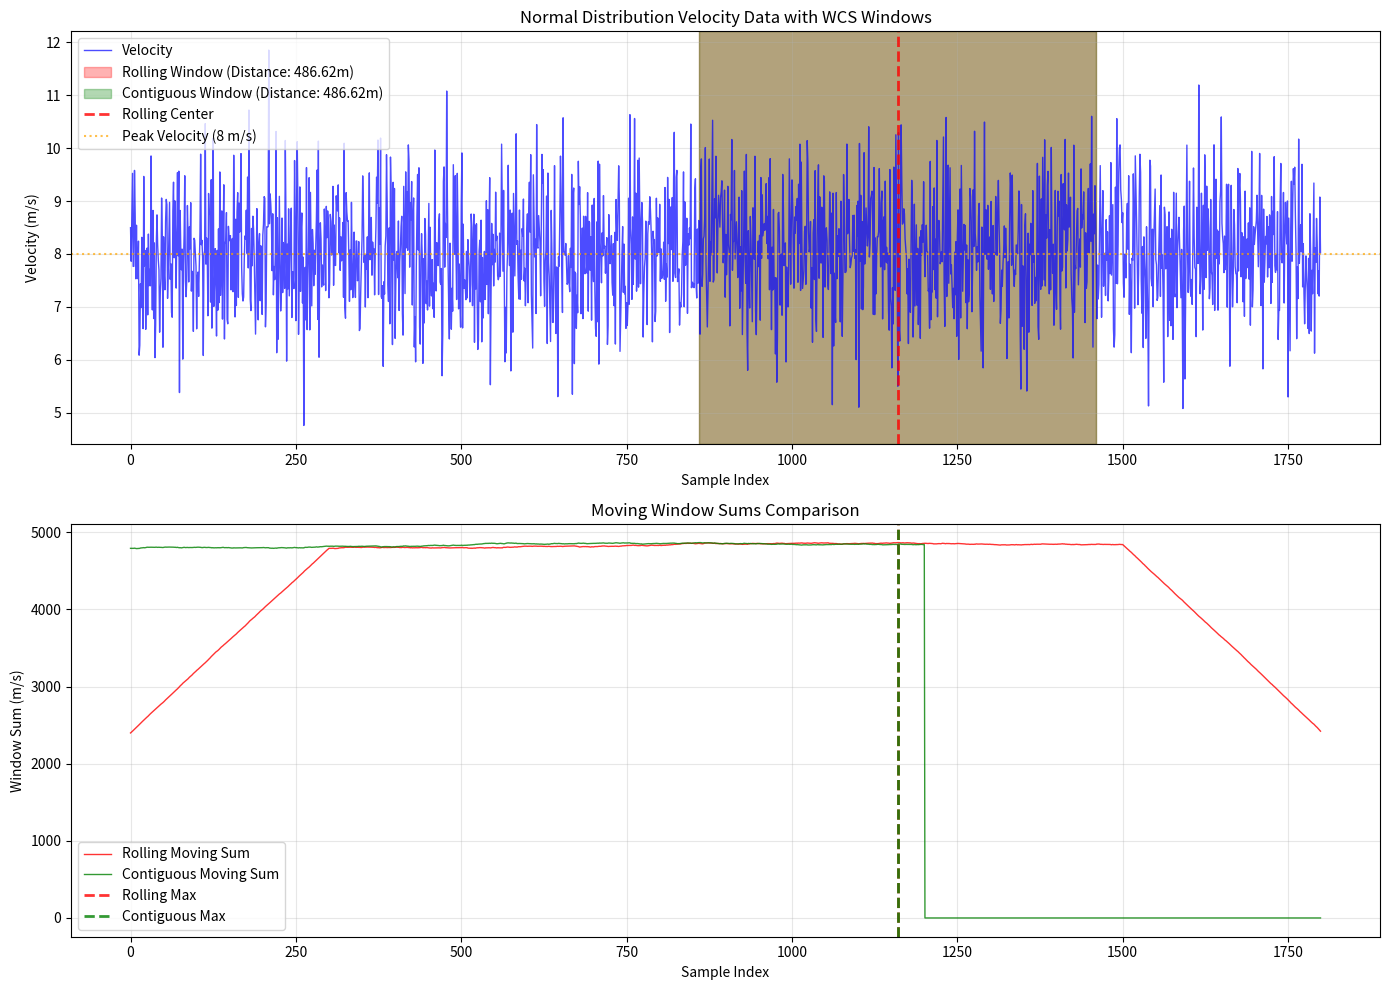

Generate this figure with matplotlib:
import numpy as np
import matplotlib.pyplot as plt

def matlab_equivalent_rolling_wcs(velocity_data, epoch_duration, sampling_rate=10):
    """
    MATLAB-equivalent rolling window WCS calculation
    
    Args:
        velocity_data: Array of velocity values
        epoch_duration: Duration of epoch in minutes
        sampling_rate: Sampling rate in Hz
        
    Returns:
        Tuple of (max_distance, max_time, start_index, end_index, center_index)
    """
    # Convert epoch duration to samples
    window_size = int(epoch_duration * 60 * sampling_rate)
    
    if len(velocity_data) < window_size:
        # If data is shorter than epoch, use all available data
        window_size = len(velocity_data)
    
    # Calculate half window size
    dt = window_size // 2
    
    # MATLAB equivalent: movsum with 'Endpoints','shrink'
    # This means the window shrinks at the edges
    moving_sums = []
    
    for i in range(len(velocity_data)):
        # Calculate window bounds with shrinking at edges
        start_idx = max(0, i - dt)
        end_idx = min(len(velocity_data), i + dt + (1 if window_size % 2 == 1 else 0))
        
        # Calculate sum for this window
        window_sum = np.sum(velocity_data[start_idx:end_idx])
        moving_sums.append(window_sum)
    
    moving_sums = np.array(moving_sums)
    
    # Find maximum value and index (MATLAB: [mv,imx] = max(M))
    max_distance = np.max(moving_sums)
    max_indices = np.where(moving_sums == max_distance)[0]
    
    # Handle ties by taking mean (MATLAB: if numel(mvi)>1; imx = ceil(mean(mvi)); end)
    if len(max_indices) > 1:
        center_index = int(np.ceil(np.mean(max_indices)))
    else:
        center_index = max_indices[0]
    
    # Convert to window bounds (MATLAB: id_mx = imx-dt+1:imx+dt)
    start_index = max(0, center_index - dt)
    end_index = min(len(velocity_data), center_index + dt + (1 if window_size % 2 == 1 else 0))
    
    # Calculate time within window
    time_per_sample = 1.0 / sampling_rate
    max_time = (end_index - start_index) * time_per_sample
    
    return max_distance * time_per_sample, max_time, start_index, end_index, center_index

def contiguous_wcs(velocity_data, epoch_duration, sampling_rate=10):
    """
    Contiguous WCS calculation - finds best continuous period of exact duration
    """
    # Convert epoch duration to samples
    epoch_samples = int(epoch_duration * 60 * sampling_rate)
    
    if len(velocity_data) < epoch_samples:
        # If data is shorter than epoch, use all available data
        epoch_samples = len(velocity_data)
    
    # Calculate cumulative distance for each window
    max_distance = 0
    max_time = 0
    start_index = 0
    end_index = 0
    
    # Slide window through data to find best contiguous period
    for i in range(len(velocity_data) - epoch_samples + 1):
        window_data = velocity_data[i:i + epoch_samples]
        
        # Calculate distance for this window (velocity * time)
        # Each sample represents 1/sampling_rate seconds
        time_per_sample = 1.0 / sampling_rate
        window_distance = np.sum(window_data * time_per_sample)
        
        # Calculate time within window
        window_time = len(window_data) * time_per_sample
        
        # Update maximum if this window has higher distance
        if window_distance > max_distance:
            max_distance = window_distance
            max_time = window_time
            start_index = i
            end_index = i + epoch_samples
    
    return max_distance, max_time, start_index, end_index

# Test with normal distribution
np.random.seed(42)
sampling_rate = 10
duration_minutes = 3
total_samples = duration_minutes * 60 * sampling_rate

# Create normal distribution with peak at 8 m/s
mu = 8.0
sigma = 1.0
velocity_data = np.random.normal(mu, sigma, total_samples)
velocity_data = np.maximum(velocity_data, 0)  # Ensure non-negative velocities

# Test parameters
epoch_duration = 1.0  # 1 minute

print("=== Normal Distribution WCS Comparison Test ===")
print(f"Data length: {len(velocity_data)} samples ({len(velocity_data)/sampling_rate/60:.1f} minutes)")
print(f"Velocity range: {velocity_data.min():.2f} - {velocity_data.max():.2f} m/s")
print(f"Mean velocity: {velocity_data.mean():.2f} m/s")
print(f"Peak velocity: {velocity_data.max():.2f} m/s")
print()

# Calculate using MATLAB-equivalent rolling method
rolling_distance, rolling_time, rolling_start, rolling_end, rolling_center = matlab_equivalent_rolling_wcs(
    velocity_data, epoch_duration, sampling_rate
)

# Calculate using contiguous method
contiguous_distance, contiguous_time, contiguous_start, contiguous_end = contiguous_wcs(
    velocity_data, epoch_duration, sampling_rate
)

print("Results Comparison:")
print(f"{'Method':<20} {'Distance (m)':<12} {'Time (s)':<10} {'Start':<8} {'End':<8} {'Center':<8}")
print("-" * 70)
print(f"{'Rolling (MATLAB)':<20} {rolling_distance:<12.2f} {rolling_time:<10.2f} {rolling_start:<8} {rolling_end:<8} {rolling_center:<8}")
print(f"{'Contiguous':<20} {contiguous_distance:<12.2f} {contiguous_time:<10.2f} {contiguous_start:<8} {contiguous_end:<8} {'N/A':<8}")
print()

# Plot results
fig, (ax1, ax2) = plt.subplots(2, 1, figsize=(14, 10))

# Plot 1: Velocity data with windows
ax1.plot(velocity_data, 'b-', alpha=0.7, label='Velocity', linewidth=1)
ax1.axvspan(rolling_start, rolling_end, alpha=0.3, color='red', 
           label=f'Rolling Window (Distance: {rolling_distance:.2f}m)')
ax1.axvspan(contiguous_start, contiguous_end, alpha=0.3, color='green', 
           label=f'Contiguous Window (Distance: {contiguous_distance:.2f}m)')
ax1.axvline(rolling_center, color='red', linestyle='--', alpha=0.8, linewidth=2, label='Rolling Center')
ax1.axhline(8.0, color='orange', linestyle=':', alpha=0.7, label='Peak Velocity (8 m/s)')
ax1.set_xlabel('Sample Index')
ax1.set_ylabel('Velocity (m/s)')
ax1.set_title('Normal Distribution Velocity Data with WCS Windows')
ax1.legend()
ax1.grid(True, alpha=0.3)

# Plot 2: Moving sums comparison
# Calculate moving sums for rolling method
rolling_sums = []
contiguous_sums = []

window_size = int(epoch_duration * 60 * sampling_rate)
dt = window_size // 2

for i in range(len(velocity_data)):
    # Rolling method (MATLAB equivalent)
    start_idx = max(0, i - dt)
    end_idx = min(len(velocity_data), i + dt + (1 if window_size % 2 == 1 else 0))
    rolling_sum = np.sum(velocity_data[start_idx:end_idx])
    rolling_sums.append(rolling_sum)
    
    # Contiguous method (only for valid windows)
    if i <= len(velocity_data) - window_size:
        contiguous_sum = np.sum(velocity_data[i:i + window_size])
    else:
        contiguous_sum = 0
    contiguous_sums.append(contiguous_sum)

ax2.plot(rolling_sums, 'r-', label='Rolling Moving Sum', alpha=0.8, linewidth=1)
ax2.plot(contiguous_sums, 'g-', label='Contiguous Moving Sum', alpha=0.8, linewidth=1)
ax2.axvline(rolling_center, color='red', linestyle='--', alpha=0.8, linewidth=2, label='Rolling Max')
ax2.axvline(contiguous_start + dt, color='green', linestyle='--', alpha=0.8, linewidth=2, label='Contiguous Max')
ax2.set_xlabel('Sample Index')
ax2.set_ylabel('Window Sum (m/s)')
ax2.set_title('Moving Window Sums Comparison')
ax2.legend()
ax2.grid(True, alpha=0.3)

plt.tight_layout()
plt.show()

print("Analysis:")
print(f"Rolling method found maximum at center index {rolling_center}")
print(f"Contiguous method found maximum starting at index {contiguous_start}")
print(f"Distance difference: {abs(rolling_distance - contiguous_distance):.2f} m")
print(f"Agreement: {'Yes' if abs(rolling_distance - contiguous_distance) < 0.01 else 'No'}")

# Additional analysis
print(f"\nDetailed Analysis:")
print(f"Rolling window center velocity: {velocity_data[rolling_center]:.2f} m/s")
print(f"Rolling window average velocity: {np.mean(velocity_data[rolling_start:rolling_end]):.2f} m/s")
print(f"Contiguous window average velocity: {np.mean(velocity_data[contiguous_start:contiguous_end]):.2f} m/s")

# Check if windows overlap
overlap_start = max(rolling_start, contiguous_start)
overlap_end = min(rolling_end, contiguous_end)
if overlap_end > overlap_start:
    overlap_samples = overlap_end - overlap_start
    print(f"Window overlap: {overlap_samples} samples ({overlap_samples/sampling_rate:.1f} seconds)")
else:
    print("No window overlap")

# Show the actual velocity values at key points
print(f"\nKey Velocity Values:")
print(f"Rolling center (index {rolling_center}): {velocity_data[rolling_center]:.2f} m/s")
print(f"Contiguous start (index {contiguous_start}): {velocity_data[contiguous_start]:.2f} m/s")
print(f"Contiguous end (index {contiguous_end-1}): {velocity_data[contiguous_end-1]:.2f} m/s") 